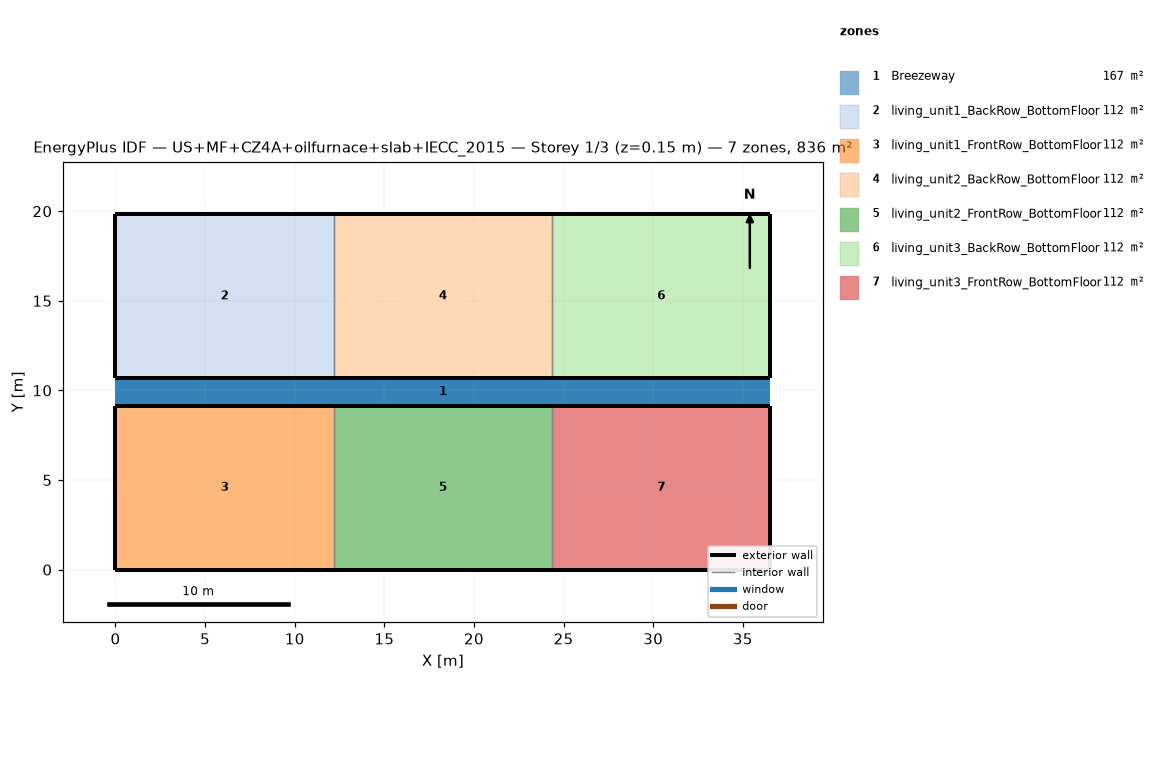
=== STOREY PLAN SPEC (per zone: floor XY polygon, exterior-wall plan segments, windows/doors) ===
zone 1: Breezeway  (167.0 m²)
  floor: (36.54, 9.16) (0.00, 9.16) (0.00, 10.68) (36.54, 10.68)
  floor: (36.54, 9.16) (0.00, 9.16) (0.00, 10.68) (36.54, 10.68)
  floor: (36.54, 9.16) (0.00, 9.16) (0.00, 10.68) (36.54, 10.68)
zone 2: living_unit1_BackRow_BottomFloor  (111.5 m²)
  floor: (12.18, 10.68) (0.00, 10.68) (0.00, 19.84) (12.18, 19.84)
  exterior wall: (0.00, 10.68) – (12.18, 10.68)  [12.2 m]
  exterior wall: (12.18, 19.84) – (0.00, 19.84)  [12.2 m]
  exterior wall: (0.00, 19.84) – (0.00, 10.68)  [9.2 m]
  interior walls: 1
zone 3: living_unit1_FrontRow_BottomFloor  (111.5 m²)
  floor: (12.18, 0.00) (0.00, 0.00) (0.00, 9.16) (12.18, 9.16)
  exterior wall: (0.00, 0.00) – (12.18, 0.00)  [12.2 m]
  exterior wall: (12.18, 9.16) – (0.00, 9.16)  [12.2 m]
  exterior wall: (0.00, 9.16) – (0.00, 0.00)  [9.2 m]
  interior walls: 1
zone 4: living_unit2_BackRow_BottomFloor  (111.5 m²)
  floor: (24.36, 10.68) (12.18, 10.68) (12.18, 19.84) (24.36, 19.84)
  exterior wall: (12.18, 10.68) – (24.36, 10.68)  [12.2 m]
  exterior wall: (24.36, 19.84) – (12.18, 19.84)  [12.2 m]
  interior walls: 2
zone 5: living_unit2_FrontRow_BottomFloor  (111.5 m²)
  floor: (24.36, 0.00) (12.18, 0.00) (12.18, 9.16) (24.36, 9.16)
  exterior wall: (12.18, 0.00) – (24.36, 0.00)  [12.2 m]
  exterior wall: (24.36, 9.16) – (12.18, 9.16)  [12.2 m]
  interior walls: 2
zone 6: living_unit3_BackRow_BottomFloor  (111.5 m²)
  floor: (36.54, 10.68) (24.36, 10.68) (24.36, 19.84) (36.54, 19.84)
  exterior wall: (24.36, 10.68) – (36.54, 10.68)  [12.2 m]
  exterior wall: (36.54, 10.68) – (36.54, 19.84)  [9.2 m]
  exterior wall: (36.54, 19.84) – (24.36, 19.84)  [12.2 m]
  interior walls: 1
zone 7: living_unit3_FrontRow_BottomFloor  (111.5 m²)
  floor: (36.54, 0.00) (24.36, 0.00) (24.36, 9.16) (36.54, 9.16)
  exterior wall: (24.36, 0.00) – (36.54, 0.00)  [12.2 m]
  exterior wall: (36.54, 0.00) – (36.54, 9.16)  [9.2 m]
  exterior wall: (36.54, 9.16) – (24.36, 9.16)  [12.2 m]
  interior walls: 1

=== DERIVED (storey summary) ===
Building: US+MF+CZ4A+oilfurnace+slab+IECC_2015
Storey: 1 of 3  (floor level z = 0.15 m)
Storey gross floor area: 836.2 m²
Zones on this storey: 7
  - Breezeway: floor 167.0 m²
  - living_unit1_BackRow_BottomFloor: floor 111.5 m²; exterior wall 33.5 m (86.9 m²); WWR 0.0%
  - living_unit1_FrontRow_BottomFloor: floor 111.5 m²; exterior wall 33.5 m (86.9 m²); WWR 0.0%
  - living_unit2_BackRow_BottomFloor: floor 111.5 m²; exterior wall 24.4 m (63.1 m²); WWR 0.0%
  - living_unit2_FrontRow_BottomFloor: floor 111.5 m²; exterior wall 24.4 m (63.1 m²); WWR 0.0%
  - living_unit3_BackRow_BottomFloor: floor 111.5 m²; exterior wall 33.5 m (86.9 m²); WWR 0.0%
  - living_unit3_FrontRow_BottomFloor: floor 111.5 m²; exterior wall 33.5 m (86.9 m²); WWR 0.0%
Zone adjacency (shared interzone walls):
  - living_unit1_BackRow_BottomFloor ↔ living_unit2_BackRow_BottomFloor
  - living_unit1_FrontRow_BottomFloor ↔ living_unit2_FrontRow_BottomFloor
  - living_unit2_BackRow_BottomFloor ↔ living_unit3_BackRow_BottomFloor
  - living_unit2_FrontRow_BottomFloor ↔ living_unit3_FrontRow_BottomFloor